Photos from the image-classification dataset "Apples" in the GitHub repository nat-0705/Apples. Its 2 classes are: fresh, rotten.

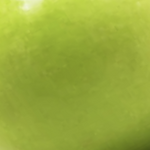
Label: fresh

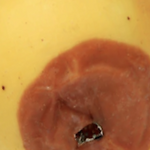
Label: rotten

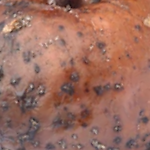
Label: rotten

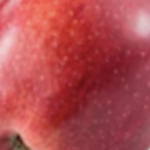
Label: fresh

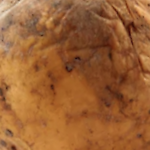
Label: rotten

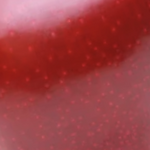
Label: fresh
